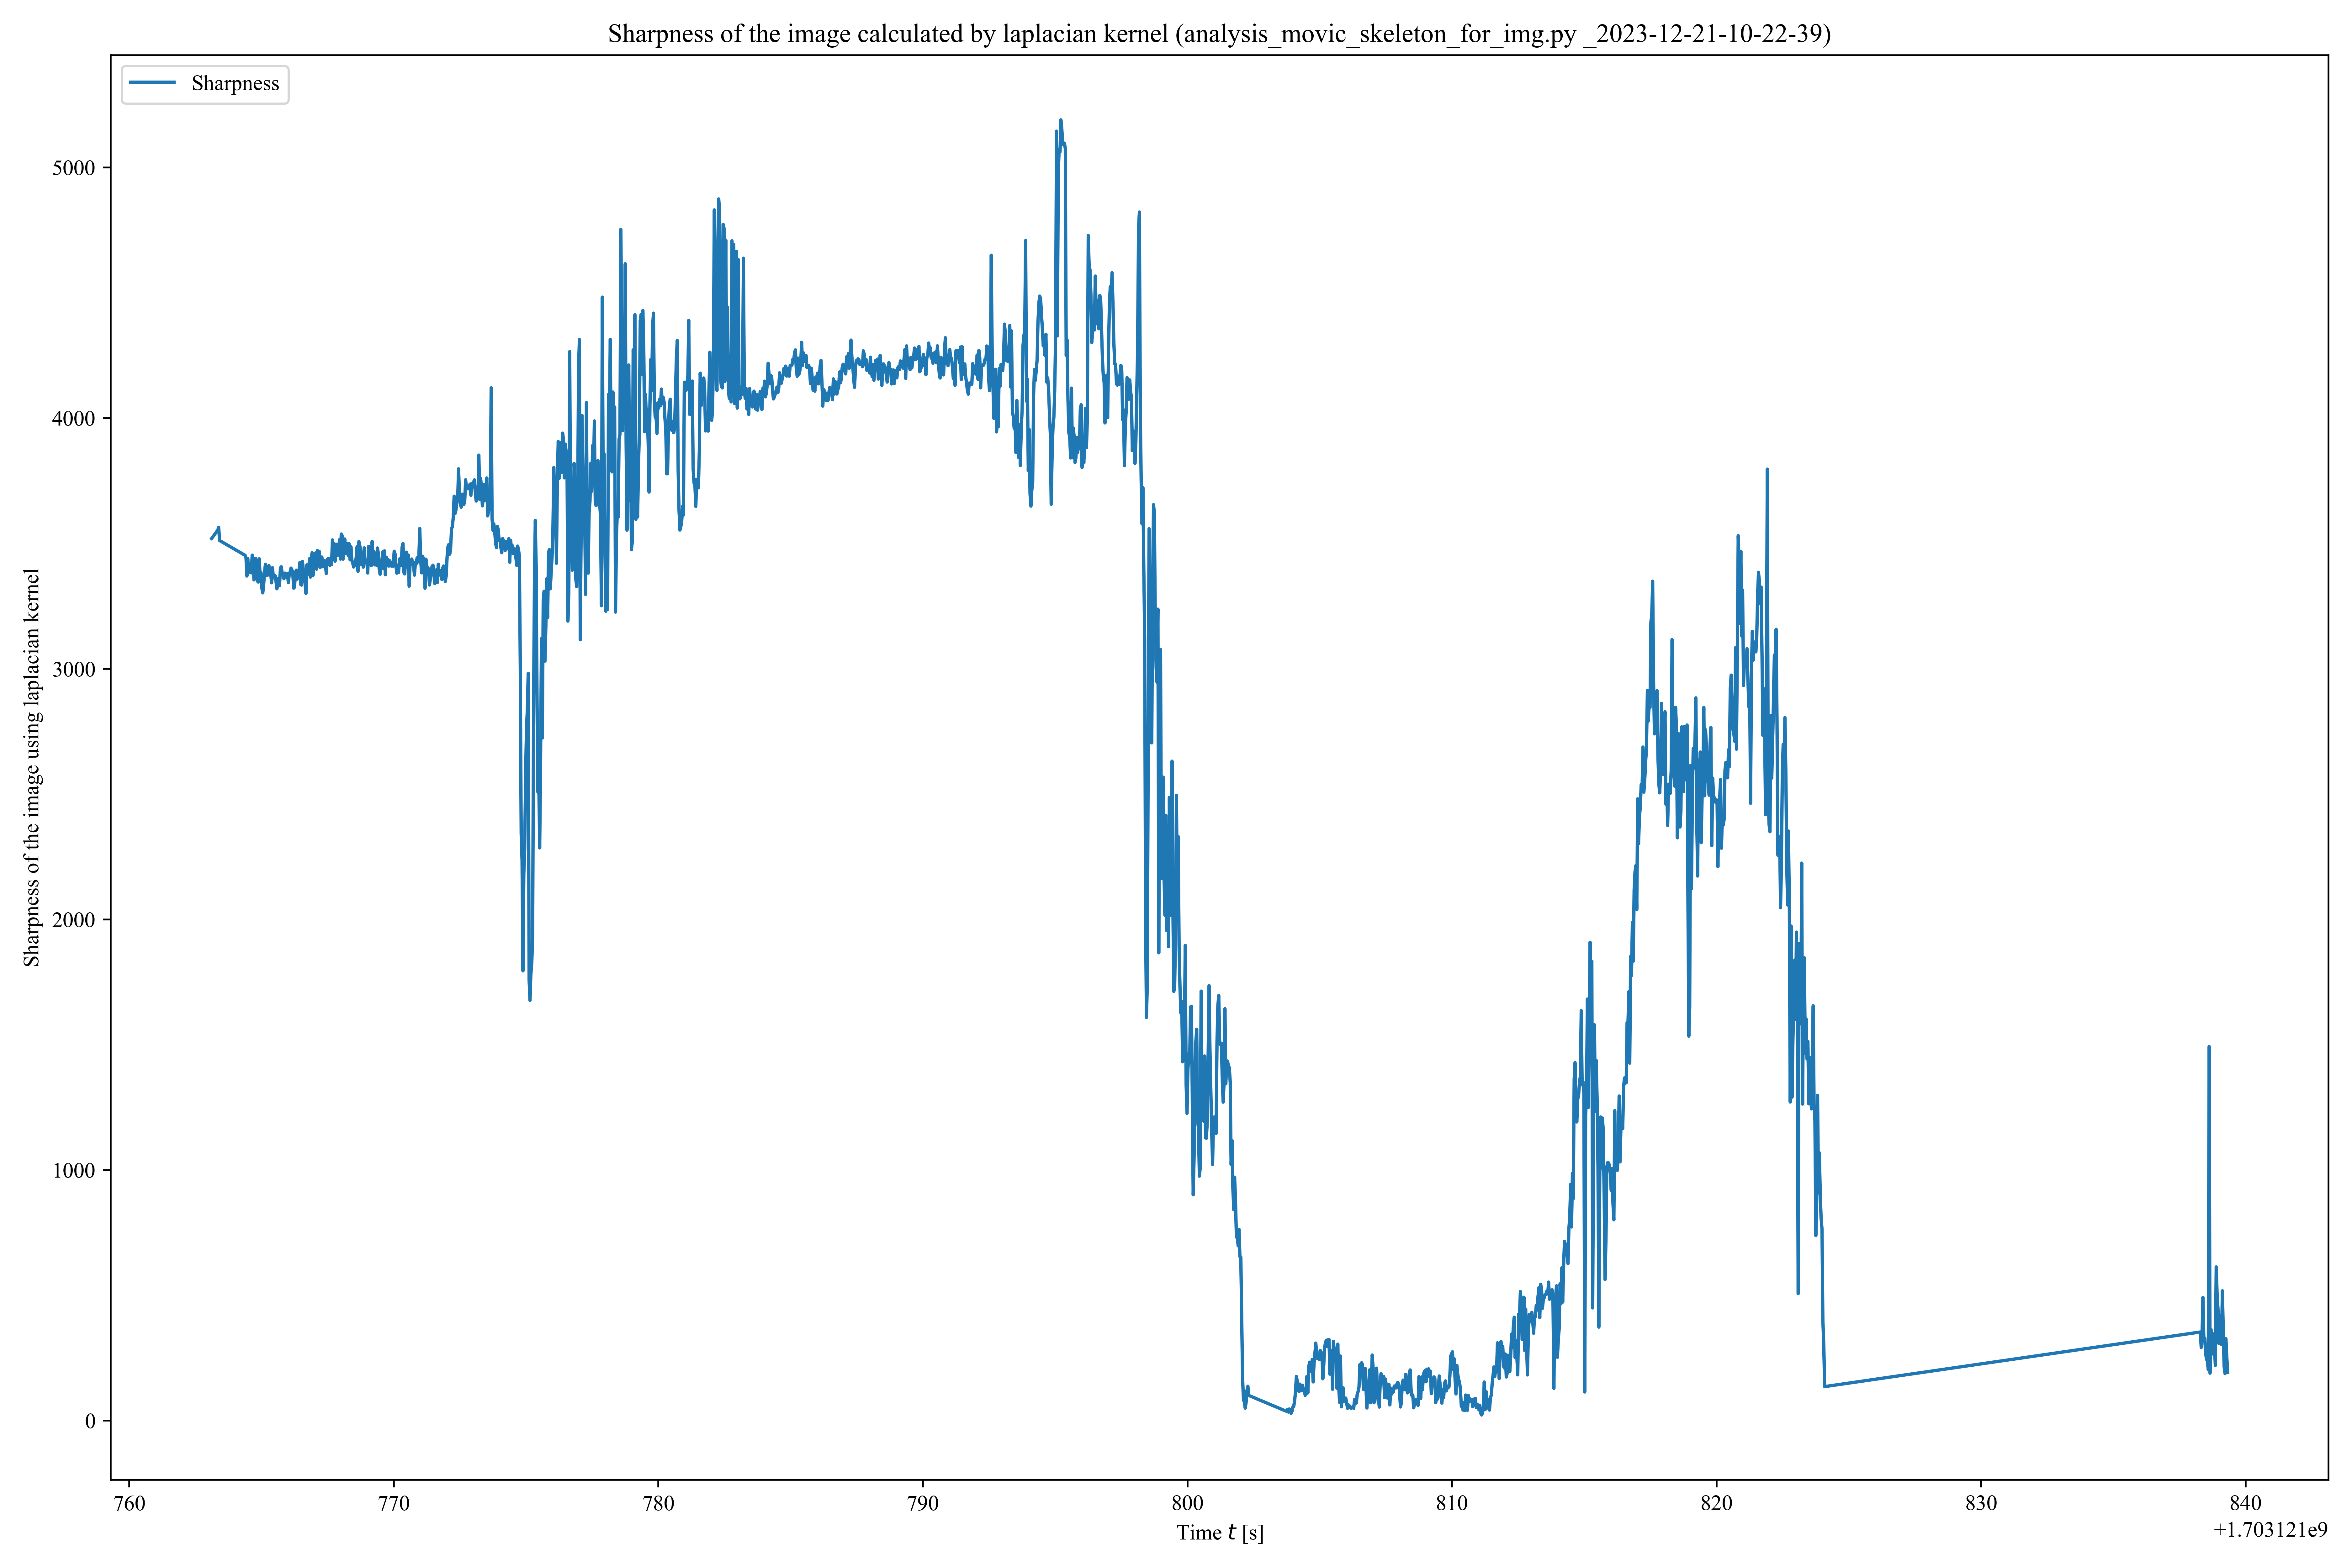

The table this chart was drawn from, first rows:
1.703121763113126993e+09, 3.519648174627377102e+03, 3.410000000000000000e+02, 4.190000000000000000e+02, 5.940000000000000000e+02, 7.260000000000000000e+02
1.703121763346510887e+09, 3.553670309789224575e+03, 3.460000000000000000e+02, 4.140000000000000000e+02, 5.940000000000000000e+02, 7.270000000000000000e+02
1.703121763379852772e+09, 3.564529901324225648e+03, 3.460000000000000000e+02, 4.140000000000000000e+02, 5.940000000000000000e+02, 7.270000000000000000e+02
1.703121763413020849e+09, 3.511869311338679381e+03, 3.460000000000000000e+02, 4.140000000000000000e+02, 5.940000000000000000e+02, 7.270000000000000000e+02
1.703121764379709959e+09, 3.452605600802181925e+03, 3.450000000000000000e+02, 4.140000000000000000e+02, 5.930000000000000000e+02, 7.260000000000000000e+02
1.703121764413175821e+09, 3.442284441678692929e+03, 3.450000000000000000e+02, 4.140000000000000000e+02, 5.930000000000000000e+02, 7.270000000000000000e+02
1.703121764446580887e+09, 3.370186423200859281e+03, 3.450000000000000000e+02, 4.150000000000000000e+02, 5.930000000000000000e+02, 7.260000000000000000e+02
1.703121764479700804e+09, 3.439940585797512540e+03, 3.450000000000000000e+02, 4.140000000000000000e+02, 5.930000000000000000e+02, 7.270000000000000000e+02
1.703121764513203859e+09, 3.383027431230928414e+03, 3.460000000000000000e+02, 4.150000000000000000e+02, 5.930000000000000000e+02, 7.260000000000000000e+02
1.703121764579950809e+09, 3.415980504511132040e+03, 3.460000000000000000e+02, 4.150000000000000000e+02, 5.930000000000000000e+02, 7.260000000000000000e+02
1.703121764613081932e+09, 3.382521765801664969e+03, 3.450000000000000000e+02, 4.150000000000000000e+02, 5.930000000000000000e+02, 7.270000000000000000e+02
1.703121764646560907e+09, 3.453466481516722070e+03, 3.450000000000000000e+02, 4.160000000000000000e+02, 5.930000000000000000e+02, 7.260000000000000000e+02
1.703121764679945946e+09, 3.440390339024398145e+03, 3.450000000000000000e+02, 4.160000000000000000e+02, 5.930000000000000000e+02, 7.260000000000000000e+02
1.703121764713087797e+09, 3.354600647065256453e+03, 3.440000000000000000e+02, 4.170000000000000000e+02, 5.940000000000000000e+02, 7.270000000000000000e+02
1.703121764746578932e+09, 3.364351054639673293e+03, 3.440000000000000000e+02, 4.160000000000000000e+02, 5.940000000000000000e+02, 7.260000000000000000e+02
1.703121764779945850e+09, 3.441098379231073068e+03, 3.450000000000000000e+02, 4.170000000000000000e+02, 5.940000000000000000e+02, 7.260000000000000000e+02
1.703121764813091993e+09, 3.416181545400853338e+03, 3.440000000000000000e+02, 4.160000000000000000e+02, 5.930000000000000000e+02, 7.280000000000000000e+02
1.703121764846549988e+09, 3.349423198790648257e+03, 3.440000000000000000e+02, 4.170000000000000000e+02, 5.930000000000000000e+02, 7.260000000000000000e+02
1.703121764879942894e+09, 3.345920101004390290e+03, 3.440000000000000000e+02, 4.160000000000000000e+02, 5.940000000000000000e+02, 7.270000000000000000e+02
1.703121764913069963e+09, 3.438880428735648366e+03, 3.450000000000000000e+02, 4.160000000000000000e+02, 5.930000000000000000e+02, 7.270000000000000000e+02
1.703121764946564913e+09, 3.371529519335535497e+03, 3.450000000000000000e+02, 4.160000000000000000e+02, 5.940000000000000000e+02, 7.270000000000000000e+02
1.703121764979941845e+09, 3.384119360250403588e+03, 3.450000000000000000e+02, 4.150000000000000000e+02, 5.940000000000000000e+02, 7.270000000000000000e+02
1.703121765013198853e+09, 3.320739409729502768e+03, 3.450000000000000000e+02, 4.160000000000000000e+02, 5.930000000000000000e+02, 7.270000000000000000e+02
1.703121765046431780e+09, 3.302926850430303602e+03, 3.450000000000000000e+02, 4.150000000000000000e+02, 5.930000000000000000e+02, 7.270000000000000000e+02
1.703121765079943895e+09, 3.336418372122045184e+03, 3.450000000000000000e+02, 4.160000000000000000e+02, 5.930000000000000000e+02, 7.270000000000000000e+02
1.703121765113312960e+09, 3.384457059032838515e+03, 3.450000000000000000e+02, 4.160000000000000000e+02, 5.930000000000000000e+02, 7.270000000000000000e+02
1.703121765146434784e+09, 3.417012940478981363e+03, 3.450000000000000000e+02, 4.160000000000000000e+02, 5.940000000000000000e+02, 7.260000000000000000e+02
1.703121765179932833e+09, 3.408839274458405271e+03, 3.450000000000000000e+02, 4.150000000000000000e+02, 5.940000000000000000e+02, 7.260000000000000000e+02
1.703121765213311911e+09, 3.371692263111904140e+03, 3.450000000000000000e+02, 4.160000000000000000e+02, 5.940000000000000000e+02, 7.260000000000000000e+02
1.703121765246421814e+09, 3.391099563362911340e+03, 3.450000000000000000e+02, 4.150000000000000000e+02, 5.930000000000000000e+02, 7.260000000000000000e+02
1.703121765279929876e+09, 3.411585254135603009e+03, 3.450000000000000000e+02, 4.160000000000000000e+02, 5.930000000000000000e+02, 7.260000000000000000e+02
1.703121765313328981e+09, 3.375206130132493854e+03, 3.450000000000000000e+02, 4.150000000000000000e+02, 5.940000000000000000e+02, 7.260000000000000000e+02
1.703121765346405983e+09, 3.381267949770103314e+03, 3.450000000000000000e+02, 4.160000000000000000e+02, 5.940000000000000000e+02, 7.260000000000000000e+02
1.703121765379939795e+09, 3.343120364218048508e+03, 3.450000000000000000e+02, 4.150000000000000000e+02, 5.930000000000000000e+02, 7.260000000000000000e+02
1.703121765413326979e+09, 3.403416794765258601e+03, 3.450000000000000000e+02, 4.160000000000000000e+02, 5.930000000000000000e+02, 7.260000000000000000e+02
1.703121765446514845e+09, 3.363657310090671672e+03, 3.450000000000000000e+02, 4.160000000000000000e+02, 5.930000000000000000e+02, 7.270000000000000000e+02
1.703121765479810953e+09, 3.362602296884608222e+03, 3.450000000000000000e+02, 4.150000000000000000e+02, 5.930000000000000000e+02, 7.260000000000000000e+02
1.703121765513302803e+09, 3.371745823185399331e+03, 3.450000000000000000e+02, 4.150000000000000000e+02, 5.930000000000000000e+02, 7.260000000000000000e+02
1.703121765546673775e+09, 3.349222193845823767e+03, 3.450000000000000000e+02, 4.150000000000000000e+02, 5.930000000000000000e+02, 7.260000000000000000e+02
1.703121765579802990e+09, 3.319223122905039872e+03, 3.440000000000000000e+02, 4.150000000000000000e+02, 5.930000000000000000e+02, 7.260000000000000000e+02
1.703121765613288879e+09, 3.335564446561155364e+03, 3.440000000000000000e+02, 4.150000000000000000e+02, 5.940000000000000000e+02, 7.260000000000000000e+02
1.703121765646669865e+09, 3.361236395500028721e+03, 3.450000000000000000e+02, 4.150000000000000000e+02, 5.940000000000000000e+02, 7.270000000000000000e+02
1.703121765679796934e+09, 3.331519846198927098e+03, 3.440000000000000000e+02, 4.150000000000000000e+02, 5.930000000000000000e+02, 7.260000000000000000e+02
1.703121765713307858e+09, 3.402384614761253033e+03, 3.450000000000000000e+02, 4.150000000000000000e+02, 5.930000000000000000e+02, 7.270000000000000000e+02
1.703121765746648788e+09, 3.406951102013538275e+03, 3.450000000000000000e+02, 4.150000000000000000e+02, 5.930000000000000000e+02, 7.270000000000000000e+02
1.703121765779786825e+09, 3.381189591363296131e+03, 3.450000000000000000e+02, 4.160000000000000000e+02, 5.930000000000000000e+02, 7.270000000000000000e+02
1.703121765813262939e+09, 3.379461096864898991e+03, 3.450000000000000000e+02, 4.150000000000000000e+02, 5.930000000000000000e+02, 7.270000000000000000e+02
1.703121765846663952e+09, 3.359273629086519577e+03, 3.450000000000000000e+02, 4.150000000000000000e+02, 5.930000000000000000e+02, 7.270000000000000000e+02
1.703121765879786968e+09, 3.381796984590449938e+03, 3.450000000000000000e+02, 4.150000000000000000e+02, 5.930000000000000000e+02, 7.270000000000000000e+02
1.703121765913296938e+09, 3.380640475482017337e+03, 3.450000000000000000e+02, 4.150000000000000000e+02, 5.930000000000000000e+02, 7.270000000000000000e+02
1.703121765946659803e+09, 3.379338060963079897e+03, 3.450000000000000000e+02, 4.150000000000000000e+02, 5.930000000000000000e+02, 7.270000000000000000e+02
1.703121765980037928e+09, 3.380842687845899491e+03, 3.450000000000000000e+02, 4.150000000000000000e+02, 5.930000000000000000e+02, 7.260000000000000000e+02
1.703121766013130903e+09, 3.343599192072686037e+03, 3.450000000000000000e+02, 4.150000000000000000e+02, 5.930000000000000000e+02, 7.270000000000000000e+02
1.703121766046654940e+09, 3.376806583667104860e+03, 3.450000000000000000e+02, 4.150000000000000000e+02, 5.930000000000000000e+02, 7.270000000000000000e+02
1.703121766080033779e+09, 3.386579414959832775e+03, 3.450000000000000000e+02, 4.150000000000000000e+02, 5.930000000000000000e+02, 7.260000000000000000e+02
1.703121766113155842e+09, 3.401770247473459676e+03, 3.450000000000000000e+02, 4.160000000000000000e+02, 5.940000000000000000e+02, 7.270000000000000000e+02
1.703121766146687984e+09, 3.394225141521134447e+03, 3.450000000000000000e+02, 4.150000000000000000e+02, 5.930000000000000000e+02, 7.260000000000000000e+02
1.703121766180022955e+09, 3.386258712194018699e+03, 3.450000000000000000e+02, 4.150000000000000000e+02, 5.930000000000000000e+02, 7.260000000000000000e+02
1.703121766213148832e+09, 3.321612052199158825e+03, 3.450000000000000000e+02, 4.160000000000000000e+02, 5.940000000000000000e+02, 7.270000000000000000e+02
1.703121766246701002e+09, 3.325393910212850187e+03, 3.450000000000000000e+02, 4.150000000000000000e+02, 5.930000000000000000e+02, 7.260000000000000000e+02
1.703121766280021906e+09, 3.383584345853570994e+03, 3.460000000000000000e+02, 4.150000000000000000e+02, 5.930000000000000000e+02, 7.260000000000000000e+02
... 1,724 more rows
